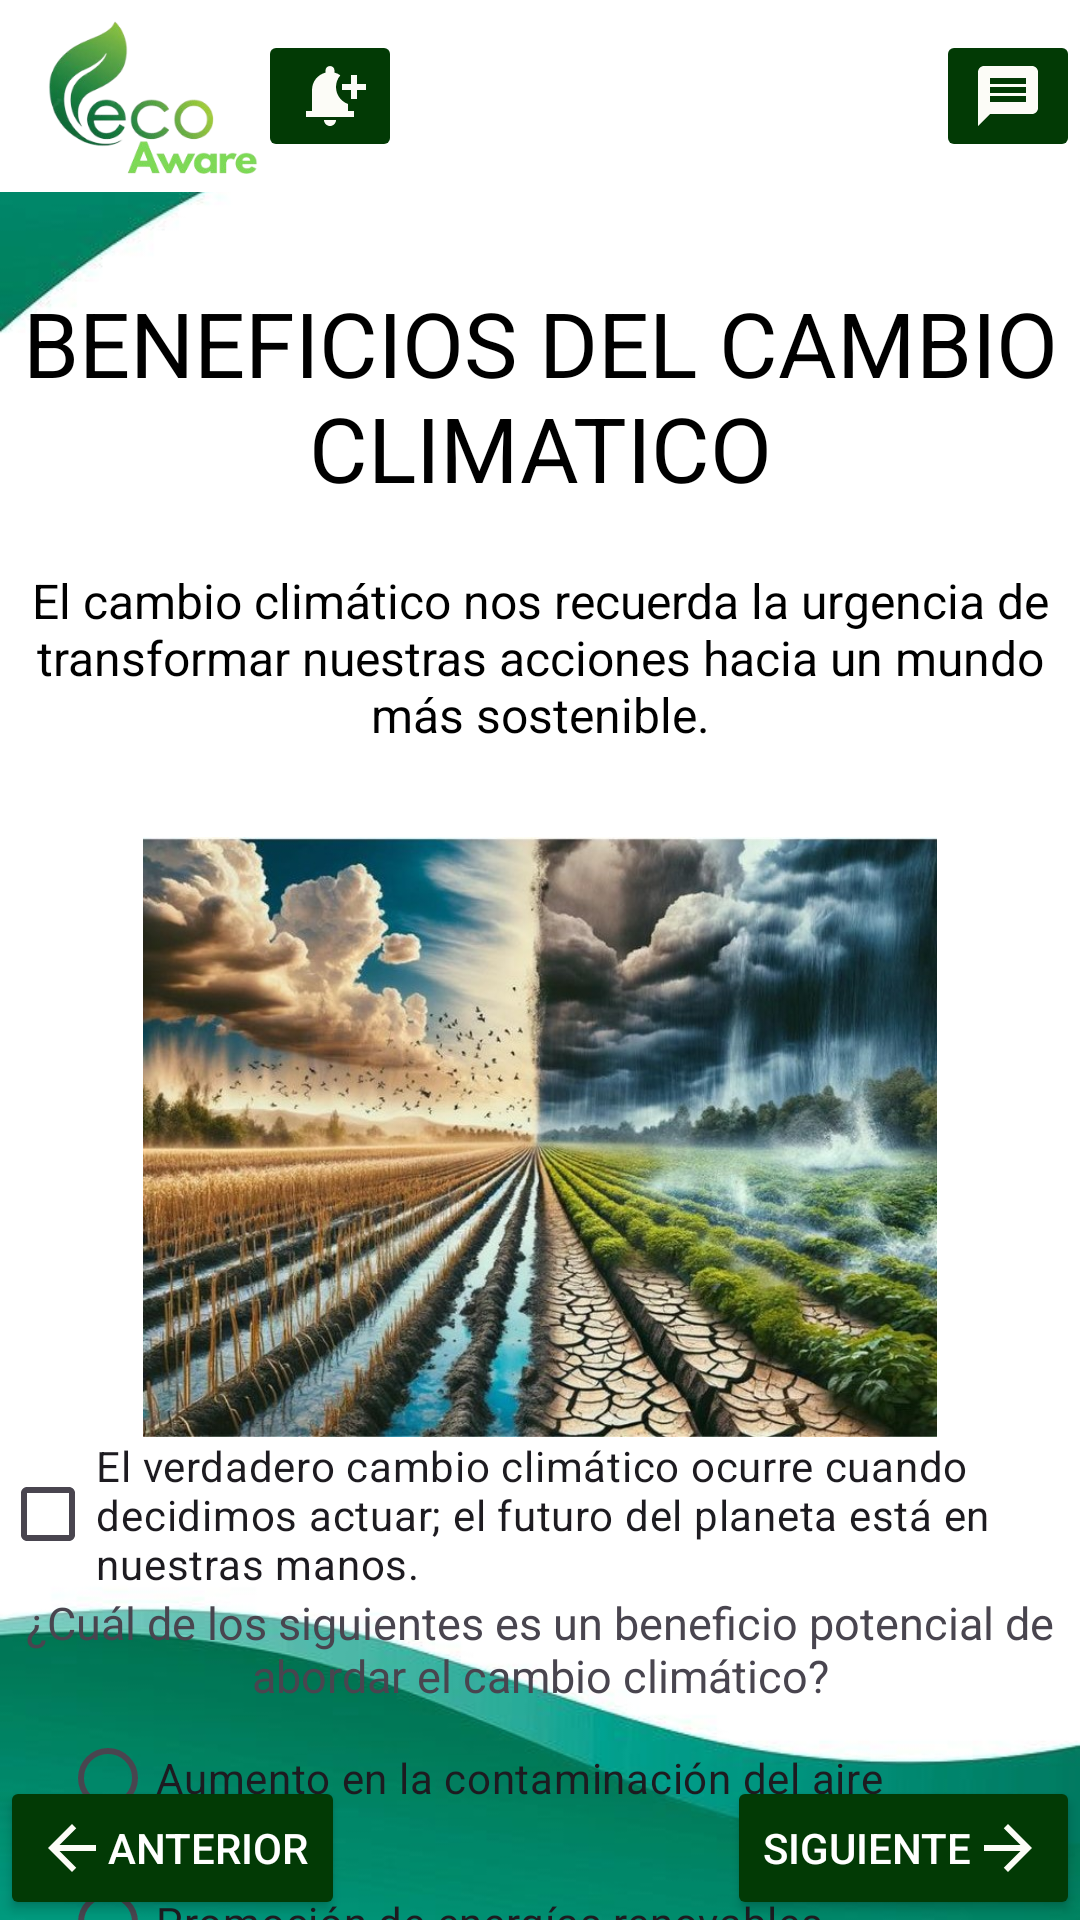

Produce the Android XML layout that renders to this screen, including the resource entries it uses.
<!-- AndroidManifest.xml: application theme Theme.ConcienciaApp -->
<!-- res/layout/activity_vista52.xml -->
<?xml version="1.0" encoding="utf-8"?>
<androidx.constraintlayout.widget.ConstraintLayout xmlns:android="http://schemas.android.com/apk/res/android"
    xmlns:app="http://schemas.android.com/apk/res-auto"
    xmlns:tools="http://schemas.android.com/tools"
    android:id="@+id/main"
    android:layout_width="match_parent"
    android:layout_height="match_parent"
    tools:context="Vista5Activity2"
    android:background="@drawable/fondoprincipal">

    <androidx.appcompat.widget.Toolbar
        android:id="@+id/toolbar"
        android:layout_width="match_parent"
        android:layout_height="wrap_content"
        android:background="@color/white"
        app:layout_constraintTop_toTopOf="parent"
        app:layout_constraintStart_toStartOf="parent"
        app:layout_constraintEnd_toEndOf="parent">

        <ImageView
            android:layout_width="70dp"
            android:layout_height="60dp"
            android:src="@drawable/iconotoolbar" />

        <ImageButton
            android:id="@+id/iconomjs"
            android:layout_width="wrap_content"
            android:layout_height="wrap_content"
            android:backgroundTint="@color/green1"
            android:src="@drawable/iconomensaje"
            android:layout_gravity="end" />

        <ImageButton
            android:id="@+id/icononotificacion"
            android:layout_width="wrap_content"
            android:layout_height="wrap_content"
            android:backgroundTint="@color/green1"
            android:src="@drawable/icononotificacion"
            android:layout_marginEnd="8dp" />

    </androidx.appcompat.widget.Toolbar>


    <TextView
        android:id="@+id/titulo6"
        android:layout_width="match_parent"
        android:layout_height="wrap_content"
        android:text="@string/Titulo6"
        android:textSize="30sp"
        android:textColor="@color/black"
        android:layout_marginTop="30dp"
        android:gravity="center"
        app:layout_constraintEnd_toEndOf="parent"
        app:layout_constraintTop_toBottomOf="@id/toolbar"
        app:layout_constraintStart_toStartOf="parent"/>

    <TextView
        android:id="@+id/Beneficios_resumen"
        android:layout_width="match_parent"
        android:layout_height="wrap_content"
        android:layout_marginTop="10dp"
        android:text="El cambio climático nos recuerda la urgencia de transformar nuestras acciones hacia un mundo más sostenible."
        android:textColor="@color/black"
        android:textSize="16sp"
        android:padding="10dp"
        android:gravity="center"
        app:layout_constraintEnd_toEndOf="parent"
        app:layout_constraintStart_toStartOf="parent"
        app:layout_constraintTop_toBottomOf="@id/titulo6"/>

    <ImageView
        android:id="@+id/becaclimatico"
        android:layout_width="match_parent"
        android:layout_height="200dp"
        android:src="@drawable/elabc"
        android:layout_marginBottom="16dp"
        android:layout_marginTop="20dp"
        app:layout_constraintTop_toBottomOf="@id/Beneficios_resumen"
        app:layout_constraintStart_toStartOf="parent"
        app:layout_constraintEnd_toEndOf="parent"/>

    <CheckBox
        android:id="@+id/fraseclima2"
        android:layout_width="wrap_content"
        android:layout_height="wrap_content"
        android:text="El verdadero cambio climático ocurre cuando decidimos actuar; el futuro del planeta está en nuestras manos."
        app:layout_constraintStart_toStartOf="parent"
        app:layout_constraintTop_toBottomOf="@id/becaclimatico"/>

    <RadioGroup
        android:id="@+id/radiog"
        android:layout_width="wrap_content"
        android:layout_height="wrap_content"
        app:layout_constraintStart_toStartOf="parent"
        app:layout_constraintTop_toBottomOf="@id/fraseclima2">

        <TextView
            android:layout_width="wrap_content"
            android:layout_height="wrap_content"
            android:text="¿Cuál de los siguientes es un beneficio potencial de abordar el cambio climático?"
            android:textSize="15sp"
            android:gravity="center"/>

        <RadioButton
            android:layout_width="wrap_content"
            android:layout_height="wrap_content"
            android:text="Aumento en la contaminación del aire"
            android:layout_marginLeft="20dp"/>

        <RadioButton
            android:layout_width="wrap_content"
            android:layout_height="wrap_content"
            android:layout_marginLeft="20dp"
            android:text="Promoción de energías renovables"/>

        <RadioButton
            android:layout_width="wrap_content"
            android:layout_height="wrap_content"
            android:layout_marginLeft="20dp"
            android:text="Destrucción de ecosistemas"/>

        <RadioButton
            android:layout_width="wrap_content"
            android:layout_height="wrap_content"
            android:layout_marginLeft="20dp"
            android:text="Incremento en el uso de combustibles fósiles"/>


    </RadioGroup>


    <Button
        android:id="@+id/finish_button"
        android:layout_width="wrap_content"
        android:layout_height="wrap_content"
        android:text="siguiente"
        android:drawableRight="@drawable/iconosigu"
        android:backgroundTint="@color/green1"
        android:textColor="@color/white"
        app:layout_constraintBottom_toBottomOf="parent"
        app:layout_constraintEnd_toEndOf="parent" />

    <Button
        android:id="@+id/retroceder"
        android:layout_width="wrap_content"
        android:layout_height="wrap_content"
        android:text="@string/Btnant"
        android:drawableLeft="@drawable/iconoant"
        android:backgroundTint="@color/green1"
        android:textColor="@color/white"
        app:layout_constraintBottom_toBottomOf="parent"
        app:layout_constraintStart_toEndOf="@id/radiog"
        app:layout_constraintStart_toStartOf="parent"/>



</androidx.constraintlayout.widget.ConstraintLayout>
<!-- resources referenced by this layout -->
<resources>
  <color name="black">#FF000000</color>
  <color name="green1">#023A05</color>
  <color name="white">#FFFFFFFF</color>
  <!-- drawable elabc: jpg bitmap (drawable, 149640 bytes) -->
  <!-- drawable fondoprincipal: jpg bitmap (drawable, 14364 bytes) -->
  <!-- drawable iconoant (drawable) -->
  <vector xmlns:android="http://schemas.android.com/apk/res/android" android:autoMirrored="true" android:height="24dp" android:tint="#FCFCF7" android:viewportHeight="24" android:viewportWidth="24" android:width="24dp">
        
      <path android:fillColor="@android:color/white" android:pathData="M20,11H7.83l5.59,-5.59L12,4l-8,8 8,8 1.41,-1.41L7.83,13H20v-2z"/>
      
  </vector>
  <!-- drawable iconomensaje (drawable) -->
  <vector xmlns:android="http://schemas.android.com/apk/res/android" android:autoMirrored="true" android:height="24dp" android:tint="#FCFCF7" android:viewportHeight="24" android:viewportWidth="24" android:width="24dp">
        
      <path android:fillColor="@android:color/white" android:pathData="M20,2L4,2c-1.1,0 -1.99,0.9 -1.99,2L2,22l4,-4h14c1.1,0 2,-0.9 2,-2L22,4c0,-1.1 -0.9,-2 -2,-2zM18,14L6,14v-2h12v2zM18,11L6,11L6,9h12v2zM18,8L6,8L6,6h12v2z"/>
      
  </vector>
  <!-- drawable icononotificacion (drawable) -->
  <vector xmlns:android="http://schemas.android.com/apk/res/android" android:height="24dp" android:tint="#FCFCF7" android:viewportHeight="24" android:viewportWidth="24" android:width="24dp">
        
      <path android:fillColor="@android:color/white" android:pathData="M10,20h4c0,1.1 -0.9,2 -2,2S10,21.1 10,20zM14,9c0,2.61 1.67,4.83 4,5.66L18,17h2v2H4v-2h2v-7c0,-2.79 1.91,-5.14 4.5,-5.8V3.5C10.5,2.67 11.17,2 12,2s1.5,0.67 1.5,1.5v0.7c0.71,0.18 1.36,0.49 1.95,0.9C14.54,6.14 14,7.51 14,9zM24,8h-3V5h-2v3h-3v2h3v3h2v-3h3V8z"/>
      
  </vector>
  <!-- drawable iconosigu (drawable) -->
  <vector xmlns:android="http://schemas.android.com/apk/res/android" android:autoMirrored="true" android:height="24dp" android:tint="#FCFCF7" android:viewportHeight="24" android:viewportWidth="24" android:width="24dp">
        
      <path android:fillColor="@android:color/white" android:pathData="M12,4l-1.41,1.41L16.17,11H4v2h12.17l-5.58,5.59L12,20l8,-8z"/>
      
  </vector>
  <!-- drawable iconotoolbar: png bitmap (drawable, 41771 bytes) -->
  <string name="Btnant">Anterior</string>
  <string name="Titulo6">BENEFICIOS DEL CAMBIO CLIMATICO</string>
  <style name="Theme.ConcienciaApp" parent="Base.Theme.ConcienciaApp" />
  <style name="Base.Theme.ConcienciaApp" parent="Theme.Material3.DayNight.NoActionBar">
          
          
      </style>
</resources>
